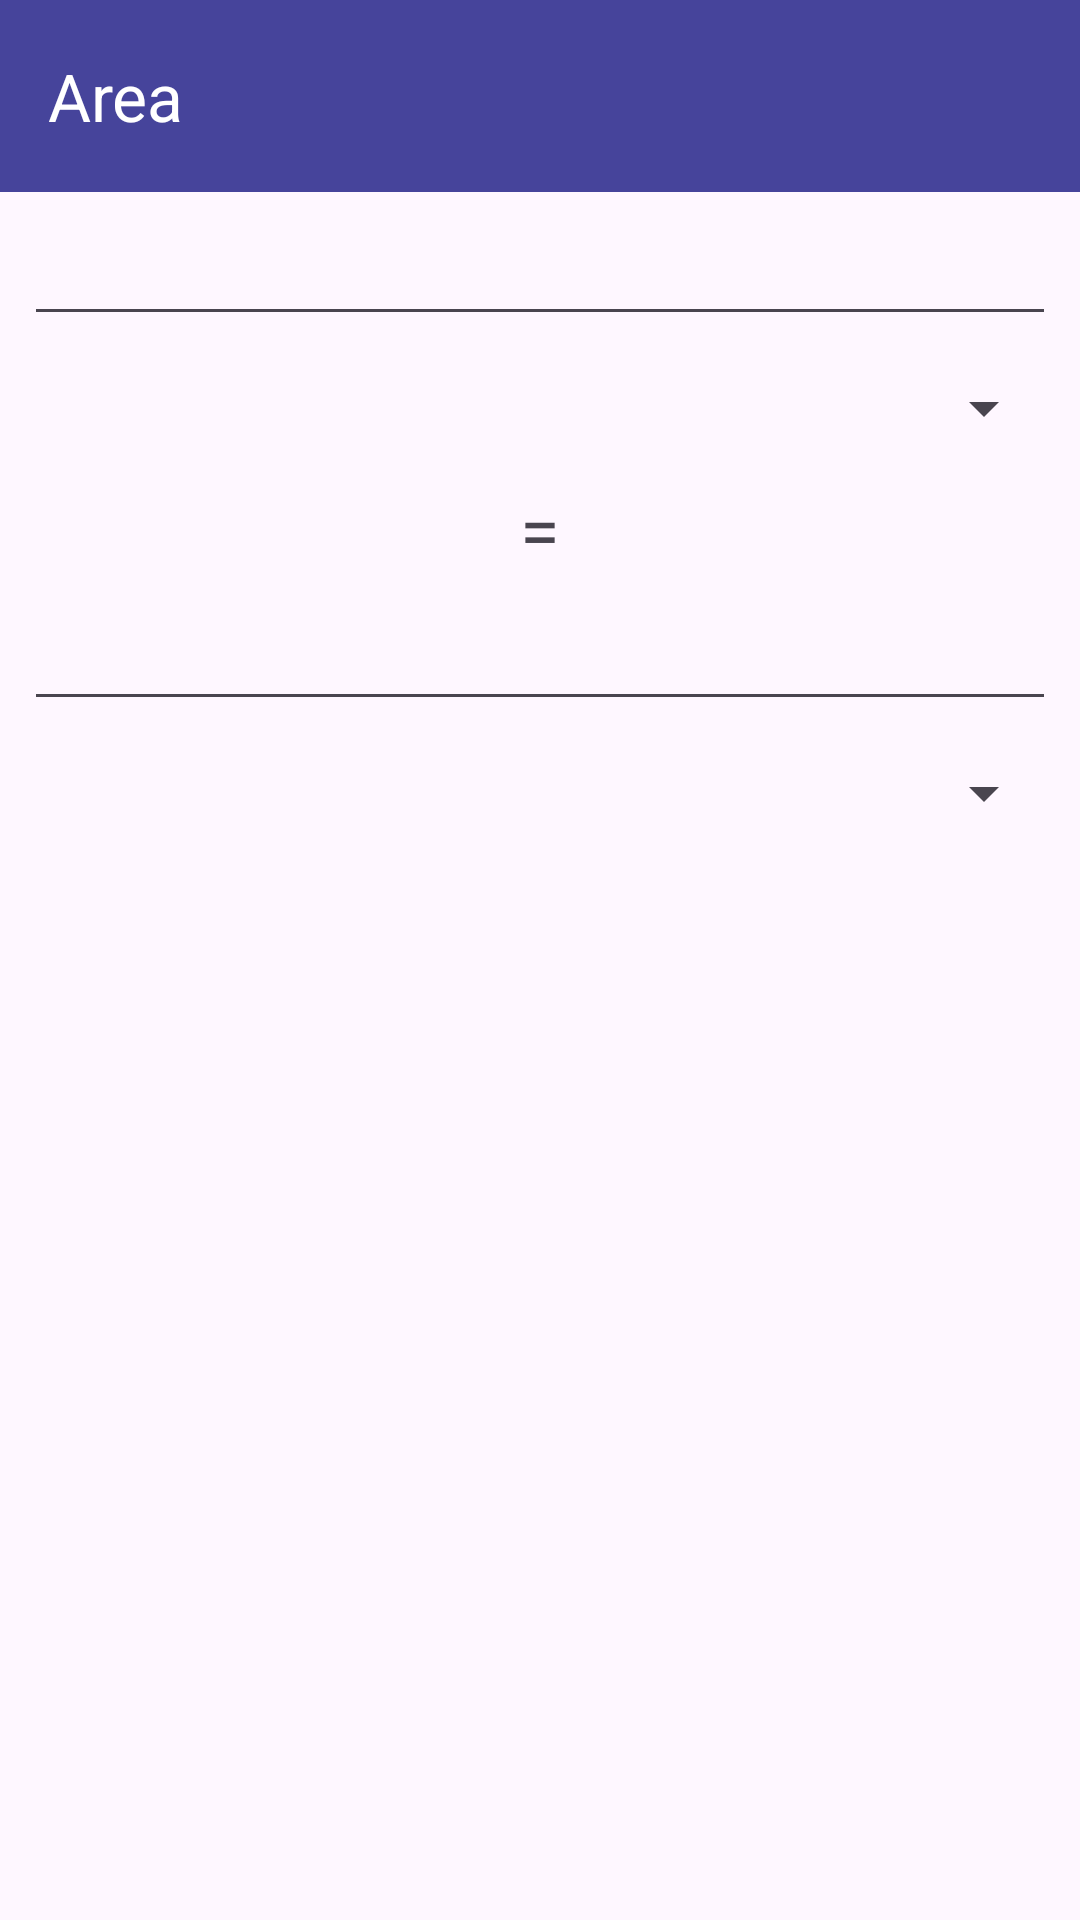

Layout XML and referenced resources for this Android screen:
<!-- AndroidManifest.xml: application theme Theme.SotMAsia2024 -->
<!-- res/layout/activity_area.xml -->
<?xml version="1.0" encoding="utf-8"?>
<androidx.constraintlayout.widget.ConstraintLayout xmlns:android="http://schemas.android.com/apk/res/android"
    xmlns:app="http://schemas.android.com/apk/res-auto"
    xmlns:tools="http://schemas.android.com/tools"
    android:layout_width="match_parent"
    android:layout_height="match_parent"
    tools:context=".AreaActivity">

    <androidx.appcompat.widget.Toolbar
        android:layout_width="match_parent"
        android:layout_height="?attr/actionBarSize"
        android:id="@+id/toolbar"
        app:titleTextColor="@color/white"
        app:title="@string/area"
        android:background="@color/myperple"
        tools:ignore="MissingConstraints" />

    <LinearLayout
        android:layout_width="0dp"
        android:layout_height="0dp"
        android:layout_marginStart="8dp"
        android:layout_marginTop="?actionBarSize"
        android:layout_marginEnd="8dp"
        android:layout_marginBottom="8dp"
        android:orientation="vertical"
        app:layout_constraintBottom_toBottomOf="parent"
        app:layout_constraintEnd_toEndOf="parent"
        app:layout_constraintStart_toStartOf="parent"
        app:layout_constraintTop_toTopOf="parent">

        <EditText
            android:id="@+id/input1_area"
            android:layout_width="match_parent"
            android:layout_height="wrap_content"
            android:ems="10"
            android:inputType="numberDecimal"
            android:minHeight="48dp"
            android:textSize="20sp" />

        <Spinner
            android:id="@+id/unit1_area"
            android:layout_width="match_parent"
            android:layout_height="wrap_content"
            android:entries="@array/areaUnits"
            android:minHeight="48dp"
            android:spinnerMode="dialog"
            tools:ignore="DuplicateSpeakableTextCheck" />

        <TextView
            android:id="@+id/equals_area"
            android:layout_width="match_parent"
            android:layout_height="wrap_content"
            android:text="="
            android:textAlignment="center"
            android:textSize="24sp" />

        <EditText
            android:id="@+id/input2_area"
            android:layout_width="match_parent"
            android:layout_height="wrap_content"
            android:ems="10"
            android:inputType="numberDecimal"
            android:minHeight="48dp"
            android:textSize="20sp" />

        <Spinner
            android:id="@+id/unit2_area"
            android:layout_width="match_parent"
            android:layout_height="wrap_content"
            android:entries="@array/areaUnits"
            android:minHeight="48dp"
            android:spinnerMode="dialog" />
    </LinearLayout>
</androidx.constraintlayout.widget.ConstraintLayout>
<!-- resources referenced by this layout -->
<resources>
  <string-array name="areaUnits">
          <item>বর্গ সেন্টিমিটার (cm²)</item>
          <item>বর্গ মিটার (m²)</item>
          <item>বর্গ কিলোমিটার (km²)</item>
          <item>হেক্টর (ha)</item>
          <item>বর্গ ইঞ্চি (sq in)</item>
          <item>বর্গ ফুট (sq ft)</item>
          <item>বর্গ গজ (sq yd)</item>
          <item>বর্গ মাইল (sq mi)</item>
          <item>একর (ac)</item>
      </string-array>
  <color name="myperple">#46449B</color>
  <color name="white">#ffffff</color>
  <string name="area">Area</string>
  <style name="Theme.SotMAsia2024" parent="Base.Theme.SotMAsia2024" />
  <style name="Base.Theme.SotMAsia2024" parent="Theme.Material3.DayNight.NoActionBar">
          
          <item name="colorPrimary">@color/myperple</item>
          <item name="colorPrimaryVariant">@color/myperple</item>
          <item name="android:statusBarColor">@color/myperple</item>
          <item name="colorOnPrimary">@color/white</item>
          <item name="colorOnSecondary">@color/white</item>
      </style>
</resources>
